Run: headless pygame with SDL's dummy video driver; simulated clock (each Clock.tick advances the game by its frame time, no real sleeping); random seed 0; keys injected as events and as key.get_pressed() state; no mouse input.
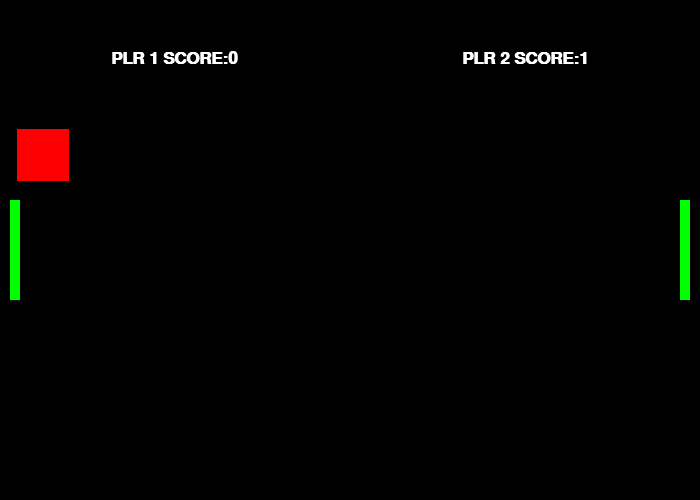
Frame 1 of 4 · flips 1–60 · no input
Frame 2 of 4 · flips 61–180 · tapped SPACE, RETURN · held RIGHT (→), D · screen unchanged from frame 1, image omitted
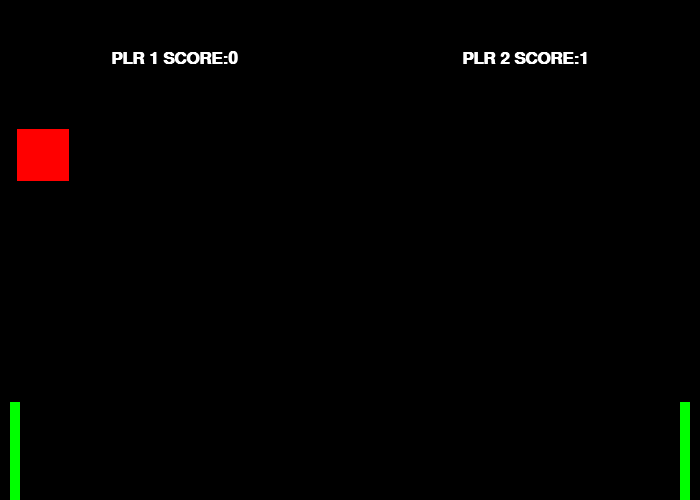
Frame 3 of 4 · flips 181–300 · held DOWN (↓), S
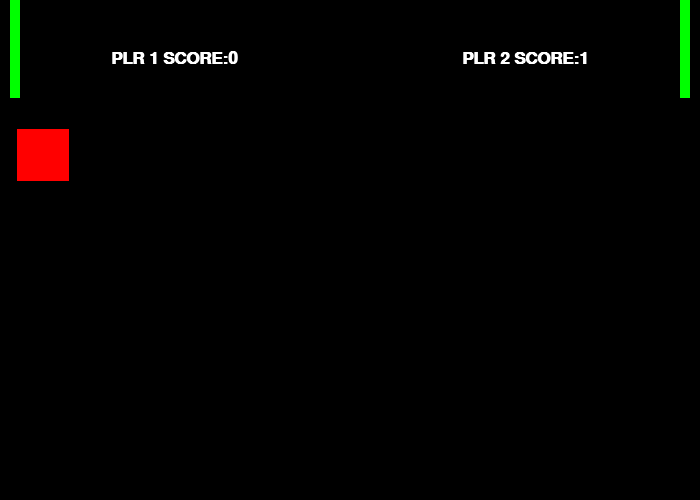
Frame 4 of 4 · flips 301–420 · held LEFT (←), A, UP (↑), W

The pygame program that drew these frames:

# First example of a pygame script
# Can use this as a template for later games

import pygame
import math
import random

XMAX=700
YMAX=500
DISTANCE_FROM_WALL=10
RACKET_HEIGHT=100
RACKET_WIDTH=10
SPEED=6

class Ball: # class for the ball

    def __init__(self, x=50, y=50):
        self.x=x
        self.y=y
        self.speed_x=-SPEED
        self.speed_y=-SPEED
        self.width=50
        self.height=50

    def draw(self):
        pygame.draw.rect(screen, GREEN, [self.x,self.y, self.width, self.height])

    def bounce_x(self):
        self.speed_x = -1 * self.speed_x + random.uniform(-1,1)

    def bounce_y(self):
        self.speed_y = -1 * self.speed_y 

    def draw_red(self): # if the ball misses the racket
        pygame.draw.rect(screen, RED, [self.x,self.y, self.width+2, self.height+2])

    def stop(self):
        self.speed_x = 0
        self.speed_y = 0

class Racket:

    def __init__(self,x):
        self.height = RACKET_HEIGHT
        self.width = RACKET_WIDTH
        self.x = x
        self.y = (YMAX - self.height ) / 2 

    def draw(self):
        pygame.draw.rect(screen, GREEN, [self.x,self.y, self.width, self.height])



# initialise pygame
pygame.init()

# Define some colors (capitals mean these are constants)
BLACK    = (   0,   0,   0)
WHITE    = ( 255, 255, 255)
GREEN    = (   0, 255,   0)
RED      = ( 255,   0,   0)
BLUE     = (   0,   0, 255)


# open a window
size = (XMAX, YMAX)
screen = pygame.display.set_mode(size)
pygame.display.set_caption("Pong") # title in window bar

# Loop until the user clicks the close button.
done = False
 
# Used to manage how fast the screen updates
clock = pygame.time.Clock()
 
# -------- Main Program Loop -----------
#
# --------- Basic game order -----------
# While not done:
#   For each event (keypress, mouse click, etc.):
#   Use a chain of if statements to run code to handle each event.
#   Run calculations to determine where objects move, what happens when objects collide, etc.
#   Clear the screen
#   Draw everything



ball = Ball(200 + 75*random.uniform(0,1),300 + 100*random.uniform(0,1)) # instantiate the ball at a (semi-)random point
racket1 = Racket(DISTANCE_FROM_WALL)
racket2 = Racket(XMAX - DISTANCE_FROM_WALL - RACKET_WIDTH)
score1 = 0
score2 = 0
in_play = True # is the ball still in play or has it been missed
font = pygame.font.SysFont('Times', 25, True, False)


def move_1():
    distance = 7.5
    key = pygame.key.get_pressed()

    if key[pygame.K_UP]:
        if racket2.y > 0:
            racket2.y-=distance
    elif key[pygame.K_DOWN]:
        if racket2.y < YMAX - racket2.height:
            racket2.y+=distance
    
    if key[pygame.K_w]:
        if racket1.y > 0:
            racket1.y-=distance
    elif key[pygame.K_s]:
        if racket1.y < YMAX - racket1.height:
            racket1.y+=distance

while not done:
    # --- Main event loop
    for event in pygame.event.get(): # User did something
        if event.type == pygame.QUIT: # If user clicked close
            done = True # Flag that we are done so we exit this loop

# quit if we type ESC key
        elif event.type == pygame.KEYDOWN: # not sure what this bit does yet but it is necessary
# OK KEYDOWN says the event was a key was pressed, whereas KEYUP means a key was released. It must
# set the value of event.key
            if event.key == pygame.K_ESCAPE:
                done = True
 

# ---- 1. Fill screen in black -----
    screen.fill(BLACK)

# --------- 2. Game logic -----------


# 2.a ----- draw the 3 objects -----
    if in_play:
        ball.draw()
    else:
        ball.draw_red()

    racket1.draw()
    racket2.draw()

# 2.b ----- Move the ball -----

    ball.x+=ball.speed_x
    ball.y+=ball.speed_y


# 2.c ------------ move the rackets ------------

    move_1()

# 2.d --- bounce the ball if it touches wall ---

    if in_play:
        if ball.y > YMAX - ball.height or ball.y <= 0 :
            ball.bounce_y()

# 2.e --- bounce ball if it touches racket ---
# LHS racket
        if ball.x <= racket1.width + DISTANCE_FROM_WALL:
            if ball.y > racket1.y - ball.height and ball.y < racket1.y + racket1.height :
                ball.bounce_x()
            else:
                in_play = False
                score2 += 1
                ball.stop()
            

# RHS racket
        if ball.x >= XMAX - DISTANCE_FROM_WALL - ball.width - racket2.width - 2 :
            if ball.y > racket2.y - ball.height and ball.y < racket2.y + racket2.height :
                ball.bounce_x()
            else:
                in_play = False
                score1 += 1
                ball.stop()

# If not in play, wait for any key to start again
    else:
        key = pygame.key.get_pressed()
        if key[pygame.K_SPACE]:
            ball.x = 200 + 75*random.uniform(0,1)
            ball.y = 300 + 100*random.uniform(0,1)
            ball.speed_x = SPEED + random.uniform(-1.5,1.5)
            ball.speed_y = SPEED + random.uniform(-1.5,1.5)
            in_play = True
            





# 3. --- Write score on screen ---
    text1 = font.render("PLR 1 SCORE:"+str(score1),True,WHITE)
    text2 = font.render("PLR 2 SCORE:"+str(score2),True,WHITE)
    width1 = text1.get_rect().width
    width2 = text2.get_rect().width
    screen.blit(text1, [ (XMAX/2  - width1 )/2 , 0.1*YMAX])
    screen.blit(text2, [ ( XMAX/2 - width2 )/2 + ( XMAX / 2 ), 0.1*YMAX])













# TODO
# 1. keep track of score DONE
# 2. print score to screen DONE
# 3. randomize starting position and direction
# 4. bounce off rackets DONE
# 5. move rackets using keys  DONE





    # --- Go ahead and update the screen with what we've drawn. Graphics won't be drawn to screen without this
    pygame.display.flip()
 
    # --- Limit to 60 frames per second
    clock.tick(60)


# After we leave the loop, quit pygame properly
pygame.quit()
